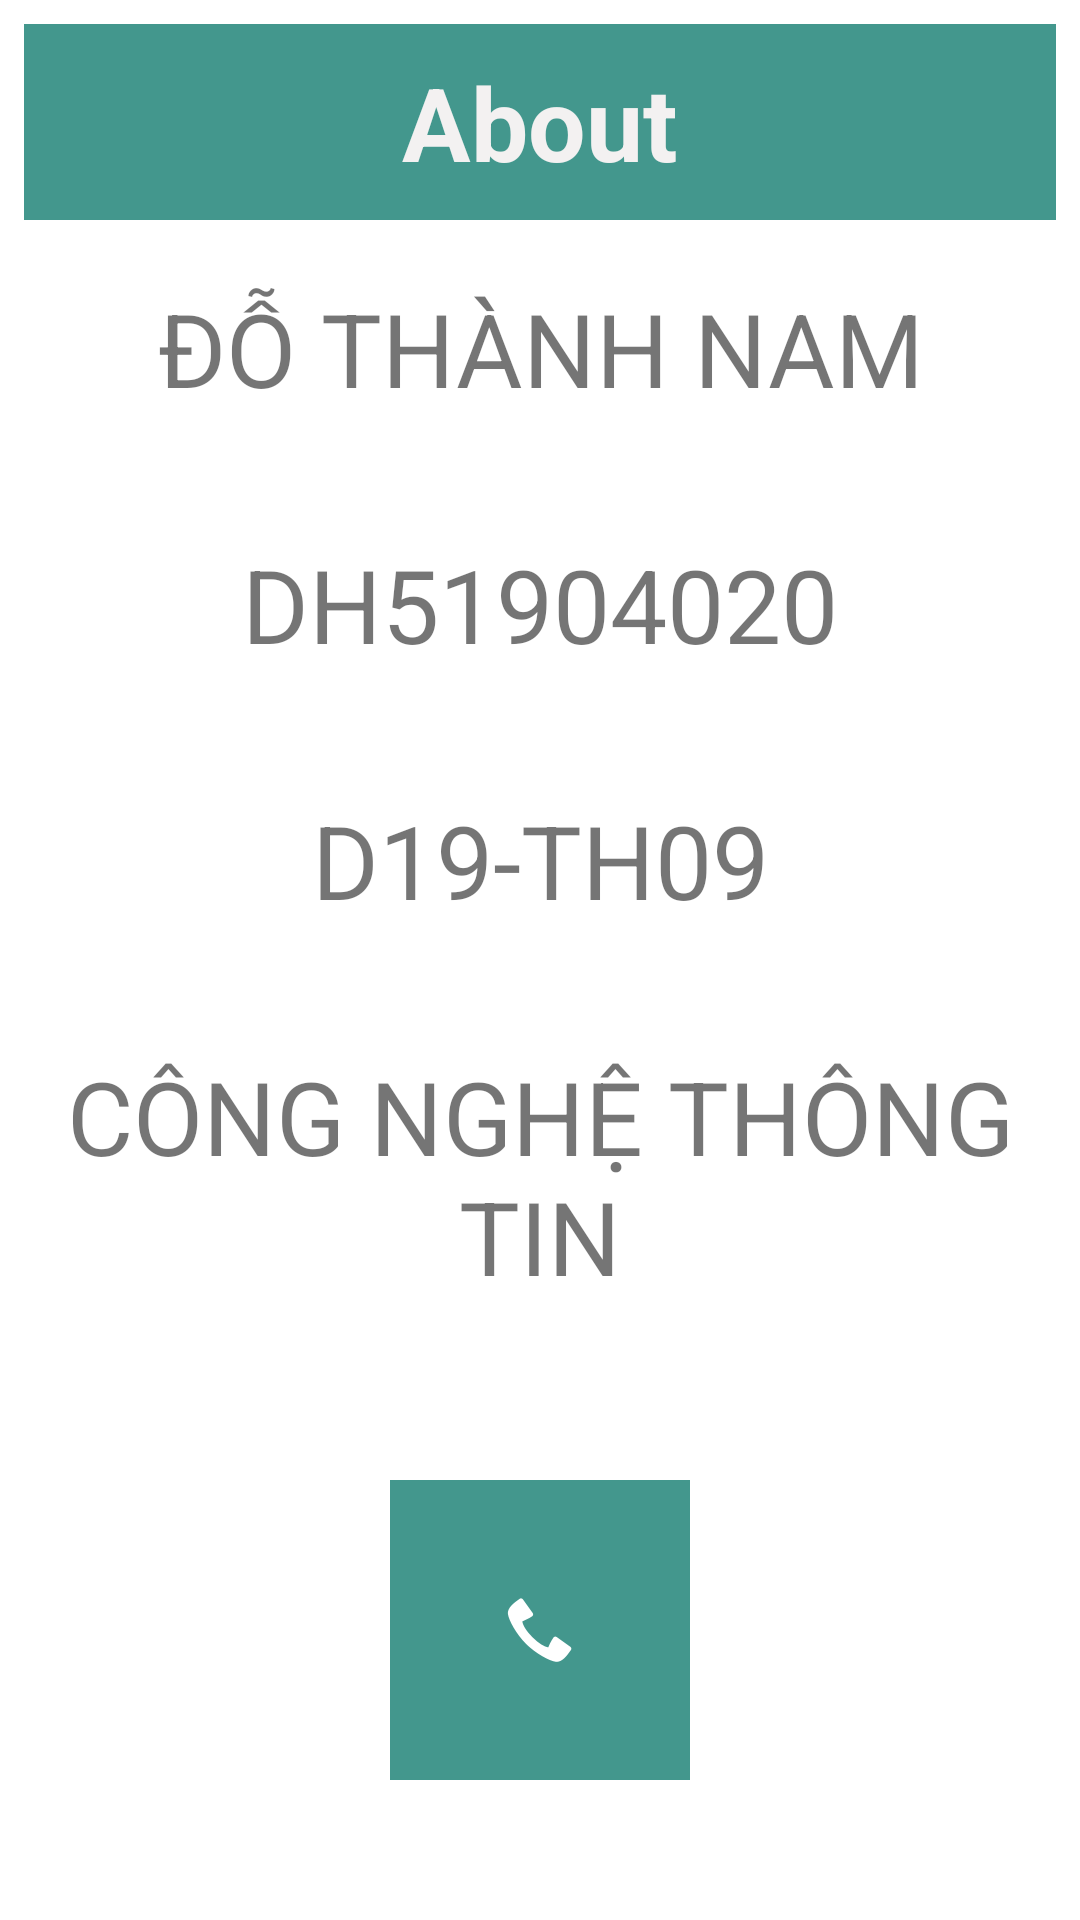

Here is an Android app screen rendered from its layout file. Give the layout XML and the strings, colors and styles it references.
<!-- AndroidManifest.xml: application theme Theme.Lebaonhi_dh51904155 -->
<!-- res/layout/activity_about.xml -->
<?xml version="1.0" encoding="utf-8"?>
<androidx.constraintlayout.widget.ConstraintLayout xmlns:android="http://schemas.android.com/apk/res/android"
    xmlns:app="http://schemas.android.com/apk/res-auto"
    xmlns:tools="http://schemas.android.com/tools"
    android:layout_width="match_parent"
    android:layout_height="match_parent"
    tools:context=".AboutActivity">

    <LinearLayout
        android:layout_width="match_parent"
        android:layout_height="match_parent"
        android:layout_marginStart="8dp"
        android:layout_marginTop="8dp"
        android:layout_marginEnd="8dp"
        android:layout_marginBottom="8dp"
        android:orientation="vertical"
        app:layout_constraintBottom_toBottomOf="parent"
        app:layout_constraintEnd_toEndOf="parent"
        app:layout_constraintStart_toStartOf="parent"
        app:layout_constraintTop_toTopOf="parent">

        <TextView
            android:id="@+id/textView7"
            android:layout_width="match_parent"
            android:layout_height="wrap_content"
            android:background="@color/from"
            android:gravity="center"
            android:padding="10dp"
            android:text="@string/about"
            android:textColor="#F3F1F1"
            android:textSize="34sp"
            android:textStyle="bold" />

        <TextView
            android:layout_width="match_parent"
            android:layout_height="wrap_content"
            android:layout_marginVertical="20dp"
            android:gravity="center"
            android:text="ĐỖ THÀNH NAM"
            android:textSize="34sp" />

        <TextView
            android:layout_width="match_parent"
            android:layout_height="wrap_content"
            android:layout_marginVertical="20dp"
            android:gravity="center"
            android:text="DH51904020"
            android:textSize="34sp" />

        <TextView
            android:layout_width="match_parent"
            android:layout_height="wrap_content"
            android:layout_marginVertical="20dp"
            android:gravity="center"
            android:text="D19-TH09"
            android:textSize="34sp" />
        <TextView
            android:layout_width="match_parent"
            android:layout_height="wrap_content"
            android:layout_marginVertical="20dp"
            android:gravity="center"
            android:text="CÔNG NGHỆ THÔNG TIN"
            android:textSize="34sp" />

        <LinearLayout
            android:layout_width="match_parent"
            android:layout_height="match_parent"
            android:gravity="center"
            android:orientation="horizontal">

            <ImageButton
                android:id="@+id/btn_call"
                android:layout_width="100dp"
                android:layout_height="100dp"
                android:background="@color/from"
                app:srcCompat="@android:drawable/stat_sys_phone_call" />
        </LinearLayout>


    </LinearLayout>
</androidx.constraintlayout.widget.ConstraintLayout>
<!-- resources referenced by this layout -->
<resources>
  <color name="from">#43978D</color>
  <string name="about">About</string>
  <style name="Theme.Lebaonhi_dh51904155" parent="Theme.MaterialComponents.DayNight.DarkActionBar">
          
          <item name="colorPrimary">@color/purple_500</item>
          <item name="colorPrimaryVariant">@color/purple_700</item>
          <item name="colorOnPrimary">@color/white</item>
          
          <item name="colorSecondary">@color/teal_200</item>
          <item name="colorSecondaryVariant">@color/teal_700</item>
          <item name="colorOnSecondary">@color/black</item>
          
          <item name="android:statusBarColor" tools:targetApi="l">?attr/colorPrimaryVariant</item>
          
      </style>
  <color name="purple_500">#43978D</color>
  <color name="purple_700">#f9e07f</color>
  <color name="white">#FFFFFFFF</color>
  <color name="teal_200">#FF03DAC5</color>
  <color name="teal_700">#FF018786</color>
  <color name="black">#FF000000</color>
</resources>
